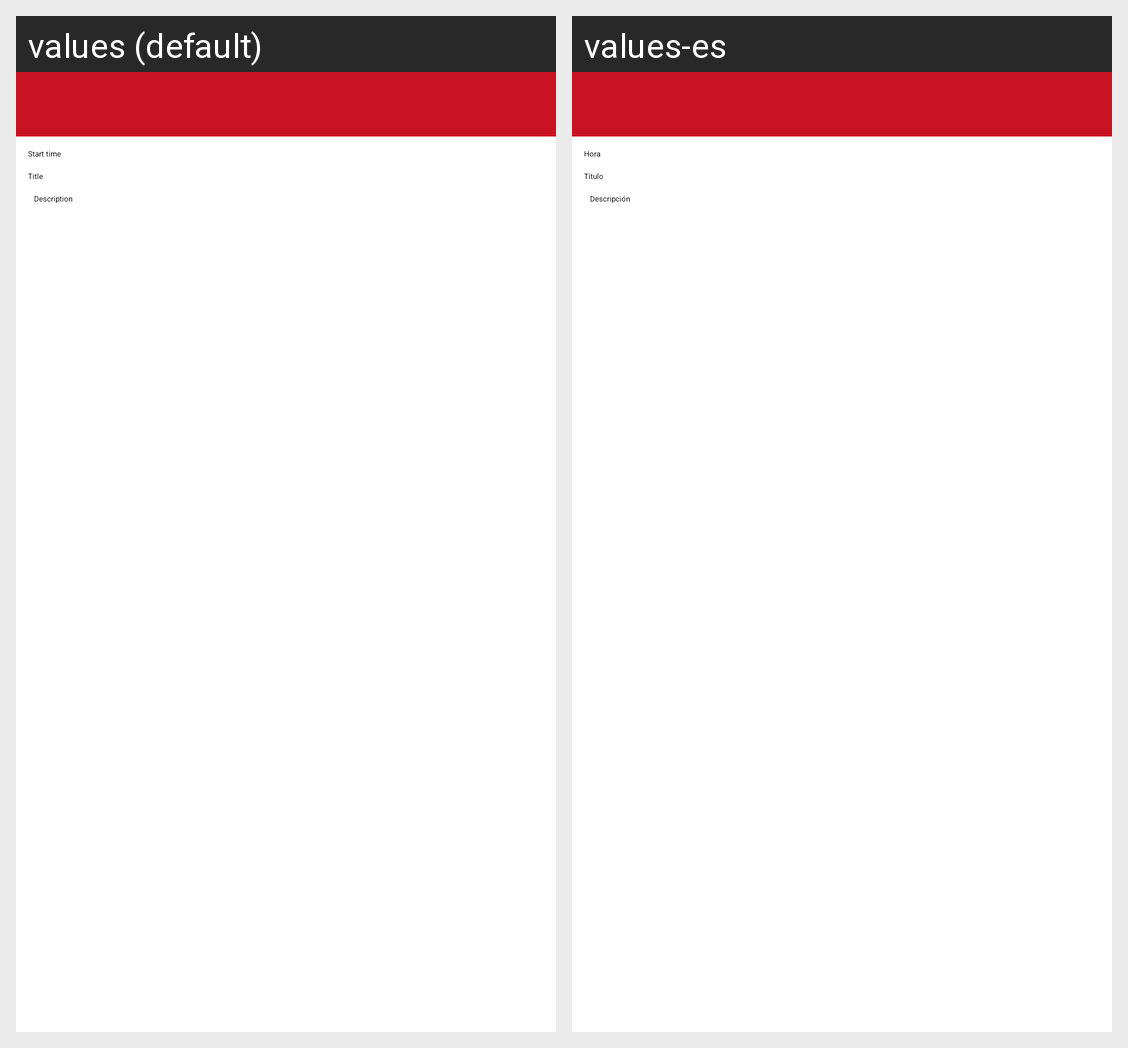

Strings drawn on this Android screen and how each of the app's shown locales translates them:
Android screen res/layout/listitem_agenda.xml rendered under 2 locales, left to right: values (default), values-es. Device: Nexus 5 (rendered at 1080×1920; each locale shown at half size, 540×960, under a caption strip naming it); theme AppTheme.
Strings drawn on this screen, with the default value and each locale's value (text and hints the layout hard-codes, and strings that could not be matched under every locale, appear in the picture but are not listed):

agenda_start_time
  values: Start time
  values-es: Hora

agenda_title
  values: Title
  values-es: Título

agenda_description
  values: Description
  values-es: Descripción
